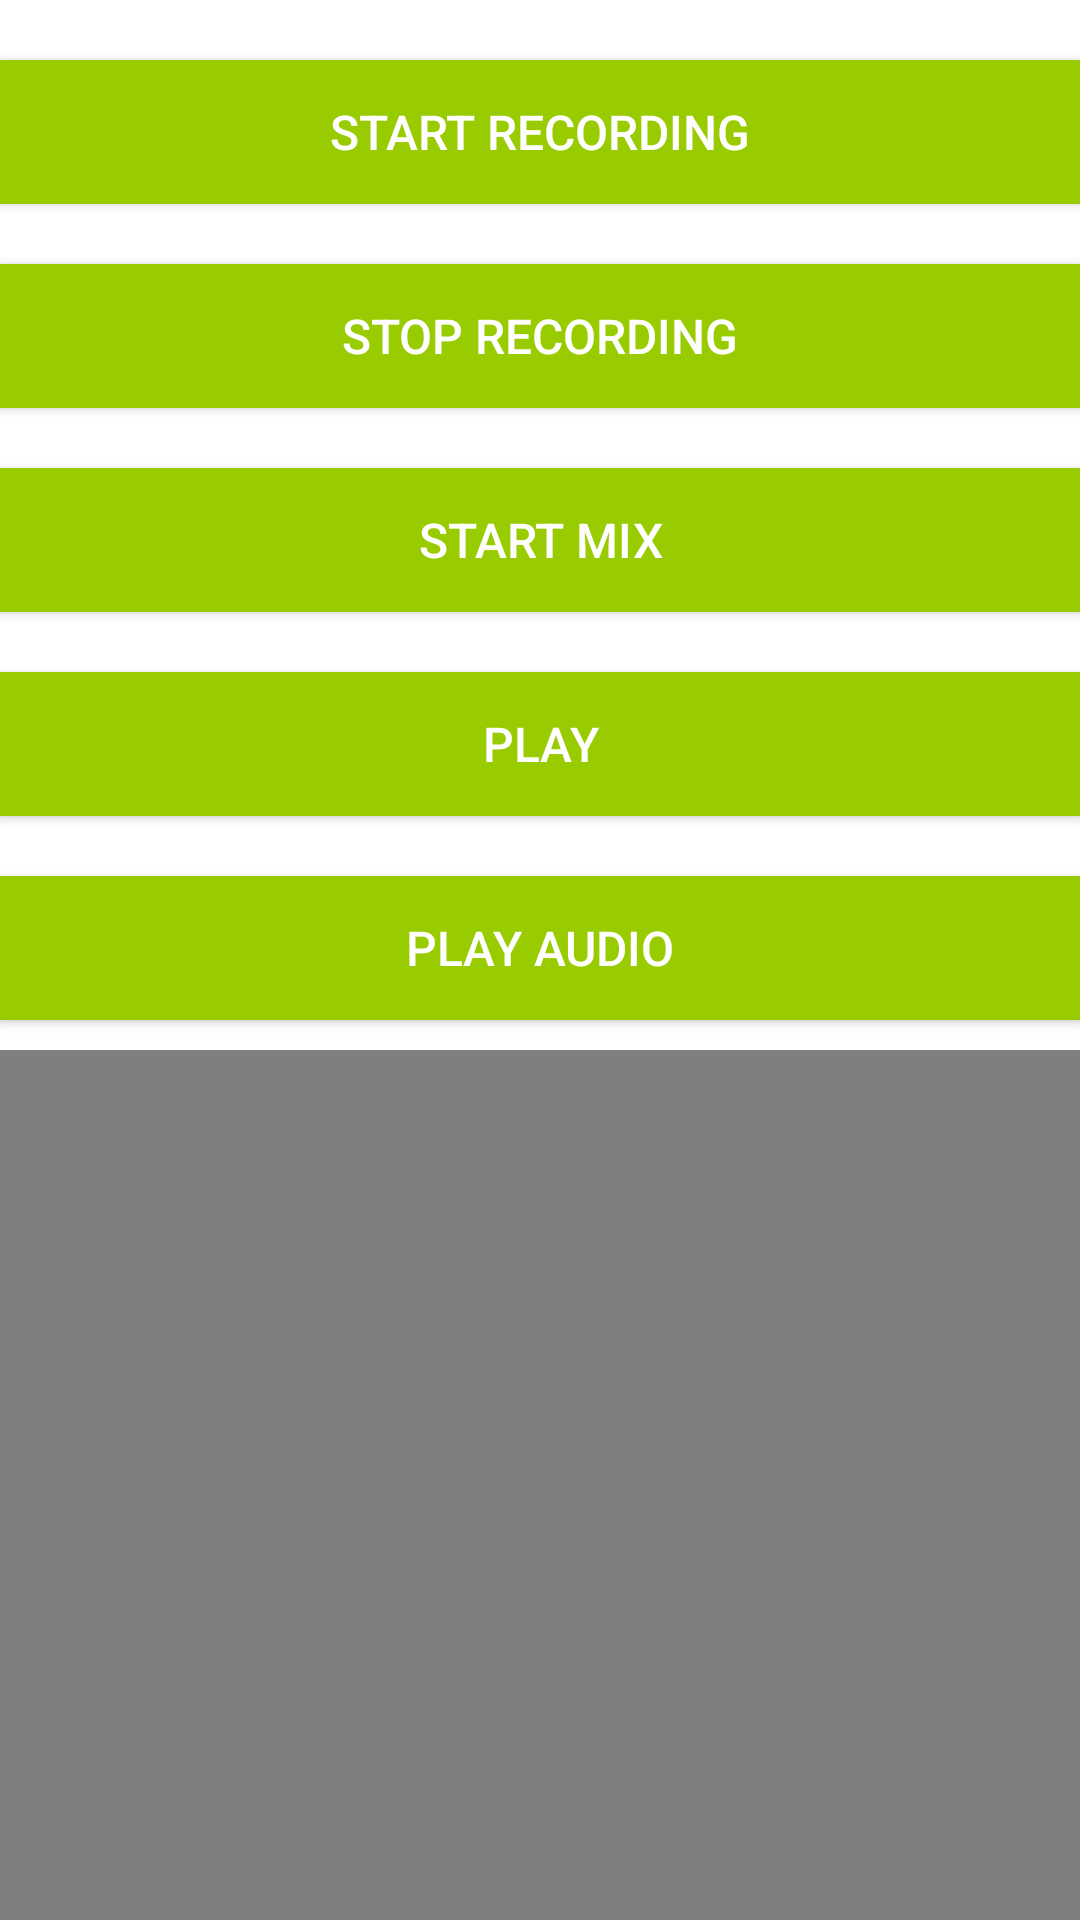

Android layout source for this screen:
<!-- AndroidManifest.xml: application theme AppTheme -->
<!-- res/layout/main_activity.xml -->
<?xml version="1.0" encoding="utf-8"?>
<LinearLayout xmlns:android="http://schemas.android.com/apk/res/android"
    android:layout_width="match_parent"
    android:layout_height="match_parent"
    android:background="@color/white"
    android:orientation="vertical">

    <Button
        android:id="@+id/startRecordingBtn"
        android:layout_width="match_parent"
        android:layout_height="wrap_content"
        android:layout_marginTop="20dp"
        android:background="@android:color/holo_green_light"
        android:text="Start Recording"
        android:textColor="@color/white"
        android:textSize="16sp" />

    <Button
        android:id="@+id/stopRecordingBtn"
        android:layout_width="match_parent"
        android:layout_height="wrap_content"
        android:layout_marginTop="20dp"
        android:background="@android:color/holo_green_light"
        android:text="Stop Recording"
        android:textColor="@color/white"
        android:textSize="16sp" />

    <Button
        android:id="@+id/startBtn"
        android:layout_width="match_parent"
        android:layout_height="wrap_content"
        android:layout_marginTop="20dp"
        android:background="@android:color/holo_green_light"
        android:text="Start Mix"
        android:textColor="@color/white"
        android:textSize="16sp" />

    <Button
        android:id="@+id/playBtn"
        android:layout_width="match_parent"
        android:layout_height="wrap_content"
        android:layout_marginTop="20dp"
        android:background="@android:color/holo_green_light"
        android:text="Play"
        android:textColor="@color/white"
        android:textSize="16sp" />
    <Button
        android:id="@+id/playAudioBtn"
        android:layout_width="match_parent"
        android:layout_height="wrap_content"
        android:layout_marginTop="20dp"
        android:background="@android:color/holo_green_light"
        android:text="Play Audio"
        android:textColor="@color/white"
        android:textSize="16sp" />

    <LinearLayout
        android:layout_width="match_parent"
        android:layout_height="match_parent"
        android:orientation="vertical"
        android:layout_marginTop="10dp"
        >
        <VideoView
            android:id="@+id/videoView"
            android:layout_width="match_parent"
            android:layout_height="wrap_content"
            />

    </LinearLayout>


</LinearLayout>
<!-- resources referenced by this layout -->
<resources>
  <color name="white">#FFFFFF</color>
  <style name="AppTheme" parent="Theme.AppCompat.Light.DarkActionBar">
          
          <item name="colorPrimary">@color/colorPrimary</item>
          <item name="colorPrimaryDark">@color/colorPrimaryDark</item>
          <item name="colorAccent">@color/colorAccent</item>
      </style>
  <color name="colorPrimary">#3F51B5</color>
  <color name="colorPrimaryDark">#303F9F</color>
  <color name="colorAccent">#FF4081</color>
</resources>
